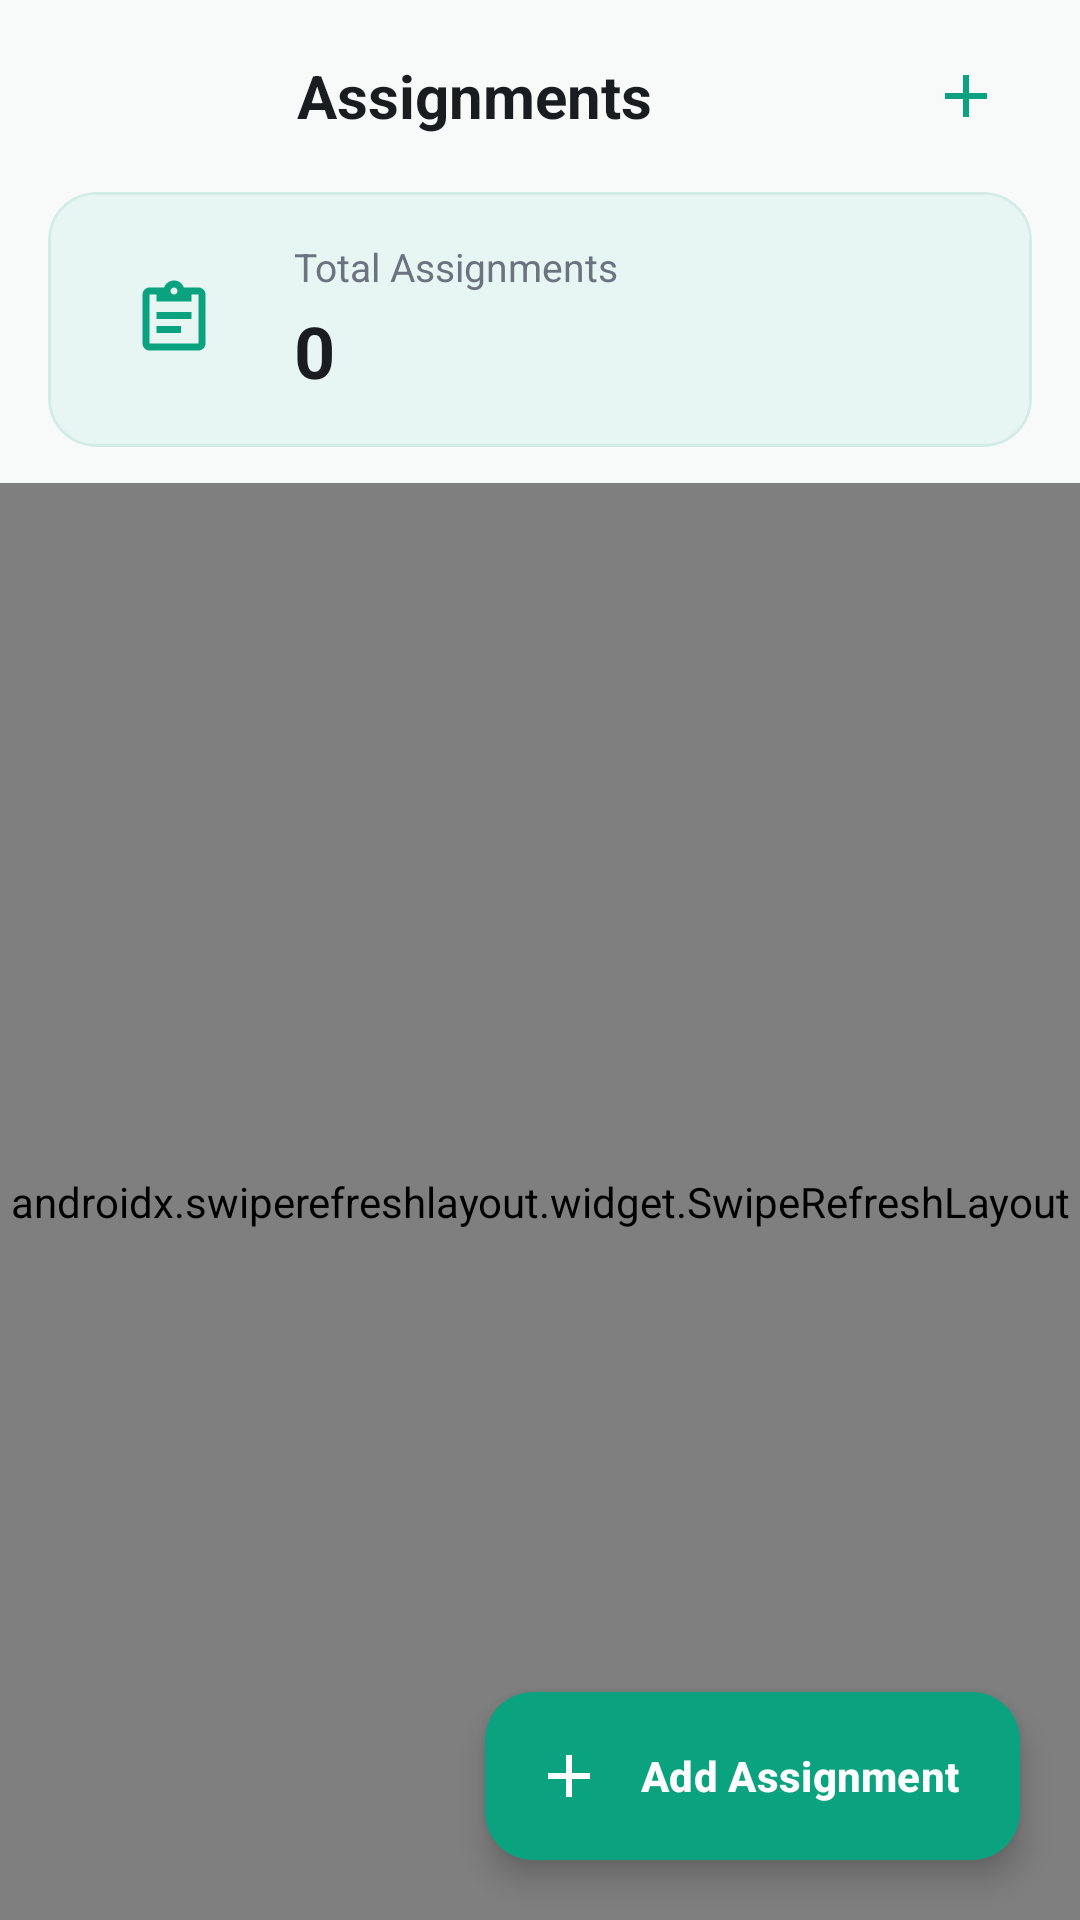

Produce the Android XML layout that renders to this screen, including the resource entries it uses.
<!-- AndroidManifest.xml: application theme Theme.VexarDriveFleetManager -->
<!-- res/layout/fragment_assignment_list.xml -->
<?xml version="1.0" encoding="utf-8"?>
<androidx.coordinatorlayout.widget.CoordinatorLayout
    xmlns:android="http://schemas.android.com/apk/res/android"
    xmlns:app="http://schemas.android.com/apk/res-auto"
    android:layout_width="match_parent"
    android:layout_height="match_parent"
    android:background="#F8FAFA">

    <LinearLayout
        android:layout_width="match_parent"
        android:layout_height="match_parent"
        android:orientation="vertical">

        
        <LinearLayout
            android:layout_width="match_parent"
            android:layout_height="64dp"
            android:gravity="center_vertical"
            android:paddingStart="16dp"
            android:paddingEnd="16dp">


            <TextView
                android:layout_width="0dp"
                android:layout_height="wrap_content"
                android:layout_weight="1"
                android:gravity="center"
                android:text="Assignments"
                android:textColor="#1A1D1F"
                android:textSize="20sp"
                android:textStyle="bold" />

            <ImageButton
                android:id="@+id/btnAddAssignment"
                android:layout_width="44dp"
                android:layout_height="44dp"
                android:background="?attr/selectableItemBackgroundBorderless"
                android:src="@drawable/ic_add"
                android:contentDescription="Add Assignment"
                app:tint="#0BA37F" />

        </LinearLayout>


        
        <com.google.android.material.card.MaterialCardView
            android:layout_width="match_parent"
            android:layout_height="wrap_content"
            android:layout_marginStart="16dp"
            android:layout_marginEnd="16dp"
            app:cardBackgroundColor="#E8F6F3"
            app:cardCornerRadius="16dp"
            app:cardElevation="0dp"
            app:strokeColor="#D4ECE6"
            app:strokeWidth="1dp">

            <LinearLayout
                android:layout_width="match_parent"
                android:layout_height="wrap_content"
                android:gravity="center_vertical"
                android:padding="16dp">

                <FrameLayout
                    android:layout_width="52dp"
                    android:layout_height="52dp"
                    android:background="@drawable/bg_driver_icon">

                    <ImageView
                        android:layout_width="28dp"
                        android:layout_height="28dp"
                        android:layout_gravity="center"
                        android:src="@drawable/ic_assignment"
                        app:tint="#0BA37F" />

                </FrameLayout>

                <LinearLayout
                    android:layout_width="0dp"
                    android:layout_height="wrap_content"
                    android:layout_marginStart="14dp"
                    android:layout_weight="1"
                    android:orientation="vertical">

                    <TextView
                        android:layout_width="wrap_content"
                        android:layout_height="wrap_content"
                        android:text="Total Assignments"
                        android:textColor="#6B7280"
                        android:textSize="13sp" />

                    <TextView
                        android:id="@+id/tvAssignmentCount"
                        android:layout_width="wrap_content"
                        android:layout_height="wrap_content"
                        android:layout_marginTop="3dp"
                        android:text="0"
                        android:textColor="#1A1D1F"
                        android:textSize="24sp"
                        android:textStyle="bold" />

                </LinearLayout>

            </LinearLayout>

        </com.google.android.material.card.MaterialCardView>


        

        <androidx.swiperefreshlayout.widget.SwipeRefreshLayout
            android:id="@+id/swipeRefreshAssignments"
            android:layout_width="match_parent"
            android:layout_height="0dp"
            android:layout_marginTop="12dp"
            android:layout_weight="1">

            <androidx.recyclerview.widget.RecyclerView
                android:id="@+id/rvAssignments"
                android:layout_width="match_parent"
                android:layout_height="match_parent"
                android:clipToPadding="false"
                android:paddingStart="16dp"
                android:paddingEnd="16dp"
                android:paddingBottom="90dp"
                android:overScrollMode="never" />

        </androidx.swiperefreshlayout.widget.SwipeRefreshLayout>

    </LinearLayout>
    <include
        android:id="@+id/assignmentListShimmer"
        layout="@layout/item_assignment_shimmer"
        android:layout_width="match_parent"
        android:layout_height="match_parent" />

    
    <LinearLayout
        android:id="@+id/emptyAssignmentContainer"
        android:layout_width="match_parent"
        android:layout_height="match_parent"
        android:layout_marginTop="120dp"
        android:gravity="center"
        android:orientation="vertical"
        android:padding="32dp"
        android:visibility="gone">

        <ImageView
            android:layout_width="100dp"
            android:layout_height="100dp"
            android:src="@drawable/dashboard_empty_state"
            app:tint="#0BA37F" />

        <TextView
            android:layout_width="wrap_content"
            android:layout_height="wrap_content"
            android:layout_marginTop="16dp"
            android:text="No Assignments Found"
            android:textColor="#1A1D1F"
            android:textSize="18sp"
            android:textStyle="bold" />

        <TextView
            android:layout_width="wrap_content"
            android:layout_height="wrap_content"
            android:layout_marginTop="6dp"
            android:gravity="center"
            android:text="There are no vehicle assignments at the moment."
            android:textColor="#6B7280"
            android:textSize="13sp" />

    </LinearLayout>


    

    <com.google.android.material.floatingactionbutton.ExtendedFloatingActionButton
        android:id="@+id/fabAddAssignment"
        android:layout_width="wrap_content"
        android:layout_height="wrap_content"
        android:layout_gravity="bottom|end"
        android:layout_margin="20dp"
        android:text="Add Assignment"
        android:textColor="@android:color/white"
        android:textStyle="bold"
        app:backgroundTint="#0BA37F"
        app:cornerRadius="28dp"
        app:icon="@drawable/ic_add"
        app:iconTint="@android:color/white" />

</androidx.coordinatorlayout.widget.CoordinatorLayout>
<!-- res/layout/item_assignment_shimmer.xml (included above) -->
<?xml version="1.0" encoding="utf-8"?>
<com.facebook.shimmer.ShimmerFrameLayout
    xmlns:android="http://schemas.android.com/apk/res/android"
    android:layout_width="match_parent"
    android:layout_height="match_parent"
    android:visibility="gone">

    <LinearLayout
        android:layout_width="match_parent"
        android:layout_height="wrap_content"
        android:orientation="vertical"
        android:padding="16dp">

        
        <include layout="@layout/item_assignment_shimmer_card" />

        
        <include layout="@layout/item_assignment_shimmer_card" />

        
        <include layout="@layout/item_assignment_shimmer_card" />

        
        <include layout="@layout/item_assignment_shimmer_card" />

    </LinearLayout>

</com.facebook.shimmer.ShimmerFrameLayout>
<!-- res/layout/item_assignment_shimmer_card.xml (included above) -->
<?xml version="1.0" encoding="utf-8"?>
<com.google.android.material.card.MaterialCardView
    xmlns:android="http://schemas.android.com/apk/res/android"
    xmlns:app="http://schemas.android.com/apk/res-auto"
    android:layout_width="match_parent"
    android:layout_height="110dp"
    android:layout_marginBottom="12dp"
    app:cardCornerRadius="14dp"
    app:cardElevation="0dp">

    <LinearLayout
        android:layout_width="match_parent"
        android:layout_height="match_parent"
        android:orientation="vertical"
        android:padding="16dp">

        <View
            android:layout_width="150dp"
            android:layout_height="16dp"
            android:background="@drawable/bg_shimmer_placeholder" />

        <View
            android:layout_width="110dp"
            android:layout_height="13dp"
            android:layout_marginTop="8dp"
            android:background="@drawable/bg_shimmer_placeholder" />

        <View
            android:layout_width="match_parent"
            android:layout_height="1dp"
            android:layout_marginTop="14dp"
            android:background="#EEF1F1" />

        <LinearLayout
            android:layout_width="match_parent"
            android:layout_height="wrap_content"
            android:layout_marginTop="10dp">

            <View
                android:layout_width="90dp"
                android:layout_height="12dp"
                android:background="@drawable/bg_shimmer_placeholder" />

            <Space
                android:layout_width="0dp"
                android:layout_height="1dp"
                android:layout_weight="1" />

            <View
                android:layout_width="90dp"
                android:layout_height="12dp"
                android:background="@drawable/bg_shimmer_placeholder" />

        </LinearLayout>

    </LinearLayout>

</com.google.android.material.card.MaterialCardView>
<!-- resources referenced by this layout -->
<resources>
  <!-- drawable bg_driver_icon (drawable) -->
  <?xml version="1.0" encoding="utf-8"?>
  <shape xmlns:android="http://schemas.android.com/apk/res/android">
      <solid android:color="#E8F6F3" />
      <corners android:radius="14dp" />
  </shape>
  <!-- drawable bg_shimmer_placeholder (drawable) -->
  <?xml version="1.0" encoding="utf-8"?>
  <shape xmlns:android="http://schemas.android.com/apk/res/android">
      <solid android:color="#E8ECEB" />
      <corners android:radius="8dp" />
  </shape>
  <!-- drawable ic_add (drawable) -->
  <vector xmlns:android="http://schemas.android.com/apk/res/android" android:height="24dp" android:tint="#F5F5F5" android:viewportHeight="24" android:viewportWidth="24" android:width="24dp">
        
      <path android:fillColor="@android:color/white" android:pathData="M19,13h-6v6h-2v-6H5v-2h6V5h2v6h6v2z"/>
      
  </vector>
  <!-- drawable ic_assignment (drawable) -->
  <?xml version="1.0" encoding="utf-8"?>
  <vector xmlns:android="http://schemas.android.com/apk/res/android"
      android:width="24dp"
      android:height="24dp"
      android:viewportWidth="24"
      android:viewportHeight="24">
  
      <path
          android:fillColor="#0BA37F"
          android:pathData="M19,3h-4.18C14.4,1.84 13.3,1 12,1s-2.4,0.84-2.82,2H5c-1.1,0 -2,0.9 -2,2v14c0,1.1 0.9,2 2,2h14c1.1,0 2,-0.9 2,-2V5c0,-1.1 -0.9,-2 -2,-2zM12,3c0.55,0 1,0.45 1,1s-0.45,1 -1,1 -1,-0.45 -1,-1 0.45,-1 1,-1zM19,19H5V5h2v2h10V5h2v14zM7,10h10v2H7v-2zM7,14h7v2H7v-2z" />
  
  </vector>
  <style name="Theme.VexarDriveFleetManager" parent="Base.Theme.VexarDriveFleetManager" />
  <style name="Base.Theme.VexarDriveFleetManager" parent="Theme.Material3.DayNight.NoActionBar">
          <item name="colorPrimary">#00695C</item>
          <item name="colorPrimaryContainer">#E3F5F2</item>
  
          <item name="android:statusBarColor">#00695C</item>
          <item name="android:navigationBarColor">#FFFFFF</item>
  
          <item name="android:windowLightStatusBar">false</item>
      </style>
</resources>
